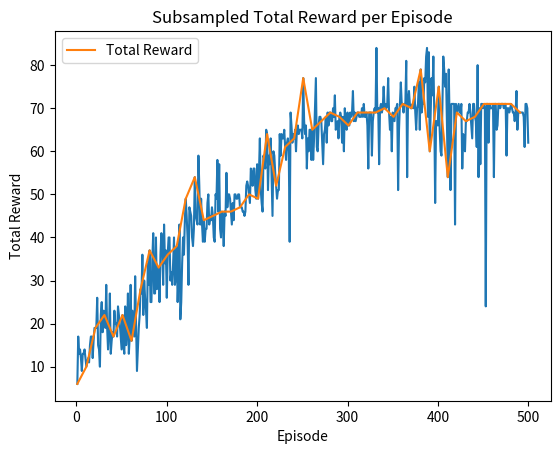

Generate this figure with matplotlib:
import matplotlib.pyplot as plt
import numpy as np
import re

data = """
Episode 1, Total Reward: 6, Epsilon: 0.995
Episode 2, Total Reward: 17, Epsilon: 0.990
Episode 3, Total Reward: 13, Epsilon: 0.985
Episode 4, Total Reward: 14, Epsilon: 0.980
Episode 5, Total Reward: 12, Epsilon: 0.975
Episode 6, Total Reward: 9, Epsilon: 0.970
Episode 7, Total Reward: 13, Epsilon: 0.966
Episode 8, Total Reward: 13, Epsilon: 0.961
Episode 9, Total Reward: 14, Epsilon: 0.956
Episode 10, Total Reward: 12, Epsilon: 0.951
Episode 11, Total Reward: 10, Epsilon: 0.946
Episode 12, Total Reward: 11, Epsilon: 0.942
Episode 13, Total Reward: 12, Epsilon: 0.937
Episode 14, Total Reward: 11, Epsilon: 0.932
Episode 15, Total Reward: 15, Epsilon: 0.928
Episode 16, Total Reward: 17, Epsilon: 0.923
Episode 17, Total Reward: 17, Epsilon: 0.918
Episode 18, Total Reward: 12, Epsilon: 0.914
Episode 19, Total Reward: 16, Epsilon: 0.909
Episode 20, Total Reward: 19, Epsilon: 0.905
Episode 21, Total Reward: 19, Epsilon: 0.900
Episode 22, Total Reward: 19, Epsilon: 0.896
Episode 23, Total Reward: 26, Epsilon: 0.891
Episode 24, Total Reward: 15, Epsilon: 0.887
Episode 25, Total Reward: 14, Epsilon: 0.882
Episode 26, Total Reward: 10, Epsilon: 0.878
Episode 27, Total Reward: 22, Epsilon: 0.873
Episode 28, Total Reward: 25, Epsilon: 0.869
Episode 29, Total Reward: 18, Epsilon: 0.865
Episode 30, Total Reward: 23, Epsilon: 0.860
Episode 31, Total Reward: 22, Epsilon: 0.856
Episode 32, Total Reward: 19, Epsilon: 0.852
Episode 33, Total Reward: 29, Epsilon: 0.848
Episode 34, Total Reward: 19, Epsilon: 0.843
Episode 35, Total Reward: 14, Epsilon: 0.839
Episode 36, Total Reward: 18, Epsilon: 0.835
Episode 37, Total Reward: 27, Epsilon: 0.831
Episode 38, Total Reward: 13, Epsilon: 0.827
Episode 39, Total Reward: 16, Epsilon: 0.822
Episode 40, Total Reward: 18, Epsilon: 0.818
Episode 41, Total Reward: 17, Epsilon: 0.814
Episode 42, Total Reward: 23, Epsilon: 0.810
Episode 43, Total Reward: 20, Epsilon: 0.806
Episode 44, Total Reward: 20, Epsilon: 0.802
Episode 45, Total Reward: 17, Epsilon: 0.798
Episode 46, Total Reward: 24, Epsilon: 0.794
Episode 47, Total Reward: 22, Epsilon: 0.790
Episode 48, Total Reward: 20, Epsilon: 0.786
Episode 49, Total Reward: 17, Epsilon: 0.782
Episode 50, Total Reward: 14, Epsilon: 0.778
Episode 51, Total Reward: 22, Epsilon: 0.774
Episode 52, Total Reward: 15, Epsilon: 0.771
Episode 53, Total Reward: 13, Epsilon: 0.767
Episode 54, Total Reward: 24, Epsilon: 0.763
Episode 55, Total Reward: 15, Epsilon: 0.759
Episode 56, Total Reward: 18, Epsilon: 0.755
Episode 57, Total Reward: 27, Epsilon: 0.751
Episode 58, Total Reward: 13, Epsilon: 0.748
Episode 59, Total Reward: 17, Epsilon: 0.744
Episode 60, Total Reward: 29, Epsilon: 0.740
Episode 61, Total Reward: 16, Epsilon: 0.737
Episode 62, Total Reward: 23, Epsilon: 0.733
Episode 63, Total Reward: 20, Epsilon: 0.729
Episode 64, Total Reward: 17, Epsilon: 0.726
Episode 65, Total Reward: 31, Epsilon: 0.722
Episode 66, Total Reward: 20, Epsilon: 0.718
Episode 67, Total Reward: 9, Epsilon: 0.715
Episode 68, Total Reward: 14, Epsilon: 0.711
Episode 69, Total Reward: 19, Epsilon: 0.708
Episode 70, Total Reward: 22, Epsilon: 0.704
Episode 71, Total Reward: 28, Epsilon: 0.701
Episode 72, Total Reward: 27, Epsilon: 0.697
Episode 73, Total Reward: 36, Epsilon: 0.694
Episode 74, Total Reward: 22, Epsilon: 0.690
Episode 75, Total Reward: 30, Epsilon: 0.687
Episode 76, Total Reward: 26, Epsilon: 0.683
Episode 77, Total Reward: 23, Epsilon: 0.680
Episode 78, Total Reward: 19, Epsilon: 0.676
Episode 79, Total Reward: 34, Epsilon: 0.673
Episode 80, Total Reward: 29, Epsilon: 0.670
Episode 81, Total Reward: 37, Epsilon: 0.666
Episode 82, Total Reward: 25, Epsilon: 0.663
Episode 83, Total Reward: 25, Epsilon: 0.660
Episode 84, Total Reward: 35, Epsilon: 0.656
Episode 85, Total Reward: 41, Epsilon: 0.653
Episode 86, Total Reward: 27, Epsilon: 0.650
Episode 87, Total Reward: 27, Epsilon: 0.647
Episode 88, Total Reward: 40, Epsilon: 0.643
Episode 89, Total Reward: 28, Epsilon: 0.640
Episode 90, Total Reward: 32, Epsilon: 0.637
Episode 91, Total Reward: 33, Epsilon: 0.634
Episode 92, Total Reward: 25, Epsilon: 0.631
Episode 93, Total Reward: 36, Epsilon: 0.627
Episode 94, Total Reward: 41, Epsilon: 0.624
Episode 95, Total Reward: 38, Epsilon: 0.621
Episode 96, Total Reward: 29, Epsilon: 0.618
Episode 97, Total Reward: 43, Epsilon: 0.615
Episode 98, Total Reward: 34, Epsilon: 0.612
Episode 99, Total Reward: 37, Epsilon: 0.609
Episode 100, Total Reward: 26, Epsilon: 0.606
Episode 101, Total Reward: 36, Epsilon: 0.603
Episode 102, Total Reward: 40, Epsilon: 0.600
Episode 103, Total Reward: 40, Epsilon: 0.597
Episode 104, Total Reward: 30, Epsilon: 0.594
Episode 105, Total Reward: 32, Epsilon: 0.591
Episode 106, Total Reward: 29, Epsilon: 0.588
Episode 107, Total Reward: 34, Epsilon: 0.585
Episode 108, Total Reward: 40, Epsilon: 0.582
Episode 109, Total Reward: 29, Epsilon: 0.579
Episode 110, Total Reward: 31, Epsilon: 0.576
Episode 111, Total Reward: 38, Epsilon: 0.573
Episode 112, Total Reward: 25, Epsilon: 0.570
Episode 113, Total Reward: 31, Epsilon: 0.568
Episode 114, Total Reward: 43, Epsilon: 0.565
Episode 115, Total Reward: 21, Epsilon: 0.562
Episode 116, Total Reward: 25, Epsilon: 0.559
Episode 117, Total Reward: 34, Epsilon: 0.556
Episode 118, Total Reward: 40, Epsilon: 0.554
Episode 119, Total Reward: 36, Epsilon: 0.551
Episode 120, Total Reward: 44, Epsilon: 0.548
Episode 121, Total Reward: 49, Epsilon: 0.545
Episode 122, Total Reward: 45, Epsilon: 0.543
Episode 123, Total Reward: 40, Epsilon: 0.540
Episode 124, Total Reward: 29, Epsilon: 0.537
Episode 125, Total Reward: 47, Epsilon: 0.534
Episode 126, Total Reward: 46, Epsilon: 0.532
Episode 127, Total Reward: 45, Epsilon: 0.529
Episode 128, Total Reward: 40, Epsilon: 0.526
Episode 129, Total Reward: 38, Epsilon: 0.524
Episode 130, Total Reward: 42, Epsilon: 0.521
Episode 131, Total Reward: 54, Epsilon: 0.519
Episode 132, Total Reward: 45, Epsilon: 0.516
Episode 133, Total Reward: 44, Epsilon: 0.513
Episode 134, Total Reward: 43, Epsilon: 0.511
Episode 135, Total Reward: 59, Epsilon: 0.508
Episode 136, Total Reward: 52, Epsilon: 0.506
Episode 137, Total Reward: 43, Epsilon: 0.503
Episode 138, Total Reward: 49, Epsilon: 0.501
Episode 139, Total Reward: 43, Epsilon: 0.498
Episode 140, Total Reward: 39, Epsilon: 0.496
Episode 141, Total Reward: 44, Epsilon: 0.493
Episode 142, Total Reward: 39, Epsilon: 0.491
Episode 143, Total Reward: 42, Epsilon: 0.488
Episode 144, Total Reward: 42, Epsilon: 0.486
Episode 145, Total Reward: 48, Epsilon: 0.483
Episode 146, Total Reward: 50, Epsilon: 0.481
Episode 147, Total Reward: 43, Epsilon: 0.479
Episode 148, Total Reward: 45, Epsilon: 0.476
Episode 149, Total Reward: 44, Epsilon: 0.474
Episode 150, Total Reward: 47, Epsilon: 0.471
Episode 151, Total Reward: 45, Epsilon: 0.469
Episode 152, Total Reward: 40, Epsilon: 0.467
Episode 153, Total Reward: 39, Epsilon: 0.464
Episode 154, Total Reward: 50, Epsilon: 0.462
Episode 155, Total Reward: 49, Epsilon: 0.460
Episode 156, Total Reward: 58, Epsilon: 0.458
Episode 157, Total Reward: 46, Epsilon: 0.455
Episode 158, Total Reward: 57, Epsilon: 0.453
Episode 159, Total Reward: 42, Epsilon: 0.451
Episode 160, Total Reward: 40, Epsilon: 0.448
Episode 161, Total Reward: 46, Epsilon: 0.446
Episode 162, Total Reward: 45, Epsilon: 0.444
Episode 163, Total Reward: 38, Epsilon: 0.442
Episode 164, Total Reward: 46, Epsilon: 0.440
Episode 165, Total Reward: 45, Epsilon: 0.437
Episode 166, Total Reward: 55, Epsilon: 0.435
Episode 167, Total Reward: 47, Epsilon: 0.433
Episode 168, Total Reward: 50, Epsilon: 0.431
Episode 169, Total Reward: 50, Epsilon: 0.429
Episode 170, Total Reward: 49, Epsilon: 0.427
Episode 171, Total Reward: 46, Epsilon: 0.424
Episode 172, Total Reward: 43, Epsilon: 0.422
Episode 173, Total Reward: 48, Epsilon: 0.420
Episode 174, Total Reward: 44, Epsilon: 0.418
Episode 175, Total Reward: 50, Epsilon: 0.416
Episode 176, Total Reward: 50, Epsilon: 0.414
Episode 177, Total Reward: 49, Epsilon: 0.412
Episode 178, Total Reward: 49, Epsilon: 0.410
Episode 179, Total Reward: 50, Epsilon: 0.408
Episode 180, Total Reward: 50, Epsilon: 0.406
Episode 181, Total Reward: 47, Epsilon: 0.404
Episode 182, Total Reward: 47, Epsilon: 0.402
Episode 183, Total Reward: 47, Epsilon: 0.400
Episode 184, Total Reward: 46, Epsilon: 0.398
Episode 185, Total Reward: 46, Epsilon: 0.396
Episode 186, Total Reward: 45, Epsilon: 0.394
Episode 187, Total Reward: 46, Epsilon: 0.392
Episode 188, Total Reward: 52, Epsilon: 0.390
Episode 189, Total Reward: 53, Epsilon: 0.388
Episode 190, Total Reward: 52, Epsilon: 0.386
Episode 191, Total Reward: 50, Epsilon: 0.384
Episode 192, Total Reward: 48, Epsilon: 0.382
Episode 193, Total Reward: 56, Epsilon: 0.380
Episode 194, Total Reward: 55, Epsilon: 0.378
Episode 195, Total Reward: 52, Epsilon: 0.376
Episode 196, Total Reward: 56, Epsilon: 0.374
Episode 197, Total Reward: 56, Epsilon: 0.373
Episode 198, Total Reward: 51, Epsilon: 0.371
Episode 199, Total Reward: 49, Epsilon: 0.369
Episode 200, Total Reward: 57, Epsilon: 0.367
Episode 201, Total Reward: 49, Epsilon: 0.365
Episode 202, Total Reward: 55, Epsilon: 0.363
Episode 203, Total Reward: 63, Epsilon: 0.361
Episode 204, Total Reward: 51, Epsilon: 0.360
Episode 205, Total Reward: 48, Epsilon: 0.358
Episode 206, Total Reward: 46, Epsilon: 0.356
Episode 207, Total Reward: 59, Epsilon: 0.354
Episode 208, Total Reward: 58, Epsilon: 0.353
Episode 209, Total Reward: 56, Epsilon: 0.351
Episode 210, Total Reward: 65, Epsilon: 0.349
Episode 211, Total Reward: 64, Epsilon: 0.347
Episode 212, Total Reward: 51, Epsilon: 0.346
Episode 213, Total Reward: 59, Epsilon: 0.344
Episode 214, Total Reward: 57, Epsilon: 0.342
Episode 215, Total Reward: 63, Epsilon: 0.340
Episode 216, Total Reward: 54, Epsilon: 0.339
Episode 217, Total Reward: 45, Epsilon: 0.337
Episode 218, Total Reward: 60, Epsilon: 0.335
Episode 219, Total Reward: 59, Epsilon: 0.334
Episode 220, Total Reward: 55, Epsilon: 0.332
Episode 221, Total Reward: 52, Epsilon: 0.330
Episode 222, Total Reward: 49, Epsilon: 0.329
Episode 223, Total Reward: 51, Epsilon: 0.327
Episode 224, Total Reward: 51, Epsilon: 0.325
Episode 225, Total Reward: 64, Epsilon: 0.324
Episode 226, Total Reward: 59, Epsilon: 0.322
Episode 227, Total Reward: 64, Epsilon: 0.321
Episode 228, Total Reward: 63, Epsilon: 0.319
Episode 229, Total Reward: 63, Epsilon: 0.317
Episode 230, Total Reward: 65, Epsilon: 0.316
Episode 231, Total Reward: 61, Epsilon: 0.314
Episode 232, Total Reward: 58, Epsilon: 0.313
Episode 233, Total Reward: 62, Epsilon: 0.311
Episode 234, Total Reward: 63, Epsilon: 0.309
Episode 235, Total Reward: 60, Epsilon: 0.308
Episode 236, Total Reward: 39, Epsilon: 0.306
Episode 237, Total Reward: 69, Epsilon: 0.305
Episode 238, Total Reward: 66, Epsilon: 0.303
Episode 239, Total Reward: 62, Epsilon: 0.302
Episode 240, Total Reward: 64, Epsilon: 0.300
Episode 241, Total Reward: 63, Epsilon: 0.299
Episode 242, Total Reward: 65, Epsilon: 0.297
Episode 243, Total Reward: 60, Epsilon: 0.296
Episode 244, Total Reward: 65, Epsilon: 0.294
Episode 245, Total Reward: 66, Epsilon: 0.293
Episode 246, Total Reward: 64, Epsilon: 0.291
Episode 247, Total Reward: 65, Epsilon: 0.290
Episode 248, Total Reward: 65, Epsilon: 0.288
Episode 249, Total Reward: 65, Epsilon: 0.287
Episode 250, Total Reward: 63, Epsilon: 0.286
Episode 251, Total Reward: 77, Epsilon: 0.284
Episode 252, Total Reward: 67, Epsilon: 0.283
Episode 253, Total Reward: 64, Epsilon: 0.281
Episode 254, Total Reward: 66, Epsilon: 0.280
Episode 255, Total Reward: 56, Epsilon: 0.279
Episode 256, Total Reward: 63, Epsilon: 0.277
Episode 257, Total Reward: 60, Epsilon: 0.276
Episode 258, Total Reward: 65, Epsilon: 0.274
Episode 259, Total Reward: 65, Epsilon: 0.273
Episode 260, Total Reward: 58, Epsilon: 0.272
Episode 261, Total Reward: 65, Epsilon: 0.270
Episode 262, Total Reward: 58, Epsilon: 0.269
Episode 263, Total Reward: 63, Epsilon: 0.268
Episode 264, Total Reward: 70, Epsilon: 0.266
Episode 265, Total Reward: 77, Epsilon: 0.265
Episode 266, Total Reward: 61, Epsilon: 0.264
Episode 267, Total Reward: 60, Epsilon: 0.262
Episode 268, Total Reward: 66, Epsilon: 0.261
Episode 269, Total Reward: 68, Epsilon: 0.260
Episode 270, Total Reward: 68, Epsilon: 0.258
Episode 271, Total Reward: 67, Epsilon: 0.257
Episode 272, Total Reward: 62, Epsilon: 0.256
Episode 273, Total Reward: 57, Epsilon: 0.255
Episode 274, Total Reward: 64, Epsilon: 0.253
Episode 275, Total Reward: 65, Epsilon: 0.252
Episode 276, Total Reward: 68, Epsilon: 0.251
Episode 277, Total Reward: 62, Epsilon: 0.249
Episode 278, Total Reward: 69, Epsilon: 0.248
Episode 279, Total Reward: 66, Epsilon: 0.247
Episode 280, Total Reward: 69, Epsilon: 0.246
Episode 281, Total Reward: 69, Epsilon: 0.245
Episode 282, Total Reward: 67, Epsilon: 0.243
Episode 283, Total Reward: 67, Epsilon: 0.242
Episode 284, Total Reward: 70, Epsilon: 0.241
Episode 285, Total Reward: 68, Epsilon: 0.240
Episode 286, Total Reward: 73, Epsilon: 0.238
Episode 287, Total Reward: 65, Epsilon: 0.237
Episode 288, Total Reward: 66, Epsilon: 0.236
Episode 289, Total Reward: 67, Epsilon: 0.235
Episode 290, Total Reward: 63, Epsilon: 0.234
Episode 291, Total Reward: 68, Epsilon: 0.233
Episode 292, Total Reward: 69, Epsilon: 0.231
Episode 293, Total Reward: 68, Epsilon: 0.230
Episode 294, Total Reward: 62, Epsilon: 0.229
Episode 295, Total Reward: 68, Epsilon: 0.228
Episode 296, Total Reward: 60, Epsilon: 0.227
Episode 297, Total Reward: 70, Epsilon: 0.226
Episode 298, Total Reward: 66, Epsilon: 0.225
Episode 299, Total Reward: 65, Epsilon: 0.223
Episode 300, Total Reward: 69, Epsilon: 0.222
Episode 301, Total Reward: 66, Epsilon: 0.221
Episode 302, Total Reward: 66, Epsilon: 0.220
Episode 303, Total Reward: 69, Epsilon: 0.219
Episode 304, Total Reward: 68, Epsilon: 0.218
Episode 305, Total Reward: 69, Epsilon: 0.217
Episode 306, Total Reward: 74, Epsilon: 0.216
Episode 307, Total Reward: 67, Epsilon: 0.215
Episode 308, Total Reward: 69, Epsilon: 0.214
Episode 309, Total Reward: 67, Epsilon: 0.212
Episode 310, Total Reward: 68, Epsilon: 0.211
Episode 311, Total Reward: 69, Epsilon: 0.210
Episode 312, Total Reward: 69, Epsilon: 0.209
Episode 313, Total Reward: 68, Epsilon: 0.208
Episode 314, Total Reward: 68, Epsilon: 0.207
Episode 315, Total Reward: 68, Epsilon: 0.206
Episode 316, Total Reward: 70, Epsilon: 0.205
Episode 317, Total Reward: 68, Epsilon: 0.204
Episode 318, Total Reward: 71, Epsilon: 0.203
Episode 319, Total Reward: 68, Epsilon: 0.202
Episode 320, Total Reward: 68, Epsilon: 0.201
Episode 321, Total Reward: 69, Epsilon: 0.200
Episode 322, Total Reward: 66, Epsilon: 0.199
Episode 323, Total Reward: 56, Epsilon: 0.198
Episode 324, Total Reward: 69, Epsilon: 0.197
Episode 325, Total Reward: 69, Epsilon: 0.196
Episode 326, Total Reward: 69, Epsilon: 0.195
Episode 327, Total Reward: 59, Epsilon: 0.194
Episode 328, Total Reward: 67, Epsilon: 0.193
Episode 329, Total Reward: 69, Epsilon: 0.192
Episode 330, Total Reward: 70, Epsilon: 0.191
Episode 331, Total Reward: 69, Epsilon: 0.190
Episode 332, Total Reward: 84, Epsilon: 0.189
Episode 333, Total Reward: 69, Epsilon: 0.188
Episode 334, Total Reward: 70, Epsilon: 0.187
Episode 335, Total Reward: 57, Epsilon: 0.187
Episode 336, Total Reward: 70, Epsilon: 0.186
Episode 337, Total Reward: 71, Epsilon: 0.185
Episode 338, Total Reward: 69, Epsilon: 0.184
Episode 339, Total Reward: 70, Epsilon: 0.183
Episode 340, Total Reward: 75, Epsilon: 0.182
Episode 341, Total Reward: 70, Epsilon: 0.181
Episode 342, Total Reward: 71, Epsilon: 0.180
Episode 343, Total Reward: 70, Epsilon: 0.179
Episode 344, Total Reward: 71, Epsilon: 0.178
Episode 345, Total Reward: 77, Epsilon: 0.177
Episode 346, Total Reward: 69, Epsilon: 0.177
Episode 347, Total Reward: 65, Epsilon: 0.176
Episode 348, Total Reward: 68, Epsilon: 0.175
Episode 349, Total Reward: 60, Epsilon: 0.174
Episode 350, Total Reward: 69, Epsilon: 0.173
Episode 351, Total Reward: 68, Epsilon: 0.172
Episode 352, Total Reward: 67, Epsilon: 0.171
Episode 353, Total Reward: 70, Epsilon: 0.170
Episode 354, Total Reward: 70, Epsilon: 0.170
Episode 355, Total Reward: 71, Epsilon: 0.169
Episode 356, Total Reward: 51, Epsilon: 0.168
Episode 357, Total Reward: 65, Epsilon: 0.167
Episode 358, Total Reward: 71, Epsilon: 0.166
Episode 359, Total Reward: 76, Epsilon: 0.165
Episode 360, Total Reward: 71, Epsilon: 0.165
Episode 361, Total Reward: 71, Epsilon: 0.164
Episode 362, Total Reward: 69, Epsilon: 0.163
Episode 363, Total Reward: 71, Epsilon: 0.162
Episode 364, Total Reward: 71, Epsilon: 0.161
Episode 365, Total Reward: 81, Epsilon: 0.160
Episode 366, Total Reward: 54, Epsilon: 0.160
Episode 367, Total Reward: 72, Epsilon: 0.159
Episode 368, Total Reward: 74, Epsilon: 0.158
Episode 369, Total Reward: 71, Epsilon: 0.157
Episode 370, Total Reward: 70, Epsilon: 0.157
Episode 371, Total Reward: 70, Epsilon: 0.156
Episode 372, Total Reward: 71, Epsilon: 0.155
Episode 373, Total Reward: 70, Epsilon: 0.154
Episode 374, Total Reward: 75, Epsilon: 0.153
Episode 375, Total Reward: 69, Epsilon: 0.153
Episode 376, Total Reward: 65, Epsilon: 0.152
Episode 377, Total Reward: 70, Epsilon: 0.151
Episode 378, Total Reward: 71, Epsilon: 0.150
Episode 379, Total Reward: 76, Epsilon: 0.150
Episode 380, Total Reward: 65, Epsilon: 0.149
Episode 381, Total Reward: 79, Epsilon: 0.148
Episode 382, Total Reward: 69, Epsilon: 0.147
Episode 383, Total Reward: 71, Epsilon: 0.147
Episode 384, Total Reward: 71, Epsilon: 0.146
Episode 385, Total Reward: 77, Epsilon: 0.145
Episode 386, Total Reward: 76, Epsilon: 0.144
Episode 387, Total Reward: 82, Epsilon: 0.144
Episode 388, Total Reward: 84, Epsilon: 0.143
Episode 389, Total Reward: 68, Epsilon: 0.142
Episode 390, Total Reward: 83, Epsilon: 0.142
Episode 391, Total Reward: 60, Epsilon: 0.141
Episode 392, Total Reward: 69, Epsilon: 0.140
Episode 393, Total Reward: 77, Epsilon: 0.139
Episode 394, Total Reward: 73, Epsilon: 0.139
Episode 395, Total Reward: 82, Epsilon: 0.138
Episode 396, Total Reward: 69, Epsilon: 0.137
Episode 397, Total Reward: 48, Epsilon: 0.137
Episode 398, Total Reward: 67, Epsilon: 0.136
Episode 399, Total Reward: 67, Epsilon: 0.135
Episode 400, Total Reward: 66, Epsilon: 0.135
Episode 401, Total Reward: 75, Epsilon: 0.134
Episode 402, Total Reward: 65, Epsilon: 0.133
Episode 403, Total Reward: 60, Epsilon: 0.133
Episode 404, Total Reward: 59, Epsilon: 0.132
Episode 405, Total Reward: 71, Epsilon: 0.131
Episode 406, Total Reward: 82, Epsilon: 0.131
Episode 407, Total Reward: 79, Epsilon: 0.130
Episode 408, Total Reward: 75, Epsilon: 0.129
Episode 409, Total Reward: 78, Epsilon: 0.129
Episode 410, Total Reward: 67, Epsilon: 0.128
Episode 411, Total Reward: 54, Epsilon: 0.127
Episode 412, Total Reward: 79, Epsilon: 0.127
Episode 413, Total Reward: 67, Epsilon: 0.126
Episode 414, Total Reward: 51, Epsilon: 0.126
Episode 415, Total Reward: 71, Epsilon: 0.125
Episode 416, Total Reward: 71, Epsilon: 0.124
Episode 417, Total Reward: 71, Epsilon: 0.124
Episode 418, Total Reward: 71, Epsilon: 0.123
Episode 419, Total Reward: 43, Epsilon: 0.122
Episode 420, Total Reward: 71, Epsilon: 0.122
Episode 421, Total Reward: 69, Epsilon: 0.121
Episode 422, Total Reward: 70, Epsilon: 0.121
Episode 423, Total Reward: 71, Epsilon: 0.120
Episode 424, Total Reward: 69, Epsilon: 0.119
Episode 425, Total Reward: 69, Epsilon: 0.119
Episode 426, Total Reward: 71, Epsilon: 0.118
Episode 427, Total Reward: 56, Epsilon: 0.118
Episode 428, Total Reward: 64, Epsilon: 0.117
Episode 429, Total Reward: 63, Epsilon: 0.116
Episode 430, Total Reward: 60, Epsilon: 0.116
Episode 431, Total Reward: 67, Epsilon: 0.115
Episode 432, Total Reward: 67, Epsilon: 0.115
Episode 433, Total Reward: 69, Epsilon: 0.114
Episode 434, Total Reward: 69, Epsilon: 0.114
Episode 435, Total Reward: 71, Epsilon: 0.113
Episode 436, Total Reward: 69, Epsilon: 0.112
Episode 437, Total Reward: 66, Epsilon: 0.112
Episode 438, Total Reward: 63, Epsilon: 0.111
Episode 439, Total Reward: 71, Epsilon: 0.111
Episode 440, Total Reward: 71, Epsilon: 0.110
Episode 441, Total Reward: 68, Epsilon: 0.110
Episode 442, Total Reward: 67, Epsilon: 0.109
Episode 443, Total Reward: 61, Epsilon: 0.109
Episode 444, Total Reward: 80, Epsilon: 0.108
Episode 445, Total Reward: 54, Epsilon: 0.107
Episode 446, Total Reward: 70, Epsilon: 0.107
Episode 447, Total Reward: 57, Epsilon: 0.106
Episode 448, Total Reward: 71, Epsilon: 0.106
Episode 449, Total Reward: 71, Epsilon: 0.105
Episode 450, Total Reward: 70, Epsilon: 0.105
Episode 451, Total Reward: 71, Epsilon: 0.104
Episode 452, Total Reward: 70, Epsilon: 0.104
Episode 453, Total Reward: 24, Epsilon: 0.103
Episode 454, Total Reward: 71, Epsilon: 0.103
Episode 455, Total Reward: 71, Epsilon: 0.102
Episode 456, Total Reward: 62, Epsilon: 0.102
Episode 457, Total Reward: 71, Epsilon: 0.101
Episode 458, Total Reward: 70, Epsilon: 0.101
Episode 459, Total Reward: 70, Epsilon: 0.100
Episode 460, Total Reward: 70, Epsilon: 0.100
Episode 461, Total Reward: 71, Epsilon: 0.100
Episode 462, Total Reward: 54, Epsilon: 0.100
Episode 463, Total Reward: 71, Epsilon: 0.100
Episode 464, Total Reward: 71, Epsilon: 0.100
Episode 465, Total Reward: 65, Epsilon: 0.100
Episode 466, Total Reward: 66, Epsilon: 0.100
Episode 467, Total Reward: 71, Epsilon: 0.100
Episode 468, Total Reward: 71, Epsilon: 0.100
Episode 469, Total Reward: 70, Epsilon: 0.100
Episode 470, Total Reward: 71, Epsilon: 0.100
Episode 471, Total Reward: 71, Epsilon: 0.100
Episode 472, Total Reward: 71, Epsilon: 0.100
Episode 473, Total Reward: 70, Epsilon: 0.100
Episode 474, Total Reward: 71, Epsilon: 0.100
Episode 475, Total Reward: 71, Epsilon: 0.100
Episode 476, Total Reward: 59, Epsilon: 0.100
Episode 477, Total Reward: 70, Epsilon: 0.100
Episode 478, Total Reward: 70, Epsilon: 0.100
Episode 479, Total Reward: 69, Epsilon: 0.100
Episode 480, Total Reward: 70, Epsilon: 0.100
Episode 481, Total Reward: 71, Epsilon: 0.100
Episode 482, Total Reward: 70, Epsilon: 0.100
Episode 483, Total Reward: 69, Epsilon: 0.100
Episode 484, Total Reward: 69, Epsilon: 0.100
Episode 485, Total Reward: 67, Epsilon: 0.100
Episode 486, Total Reward: 69, Epsilon: 0.100
Episode 487, Total Reward: 74, Epsilon: 0.100
Episode 488, Total Reward: 65, Epsilon: 0.100
Episode 489, Total Reward: 69, Epsilon: 0.100
Episode 490, Total Reward: 69, Epsilon: 0.100
Episode 491, Total Reward: 69, Epsilon: 0.100
Episode 492, Total Reward: 69, Epsilon: 0.100
Episode 493, Total Reward: 69, Epsilon: 0.100
Episode 494, Total Reward: 69, Epsilon: 0.100
Episode 495, Total Reward: 68, Epsilon: 0.100
Episode 496, Total Reward: 61, Epsilon: 0.100
Episode 497, Total Reward: 71, Epsilon: 0.100
Episode 498, Total Reward: 71, Epsilon: 0.100
Episode 499, Total Reward: 70, Epsilon: 0.100
Episode 500, Total Reward: 62, Epsilon: 0.100
"""

episodes = []
total_rewards = []
epsilons = []

for line in data.strip().split('\n'):
    match = re.match(r"Episode (\d+), Total Reward: (\d+), Epsilon: ([\d.]+)", line)
    if match:
        episodes.append(int(match.group(1)))
        total_rewards.append(int(match.group(2)))
        epsilons.append(float(match.group(3)))

# print("Episodes:", episodes)
# print("Total Rewards:", total_rewards)
# print("Epsilon values:", epsilons)

plt.plot(episodes, total_rewards)
plt.xlabel("Episode")
plt.ylabel("Total Reward")
plt.title("Total Reward per Episode")
plt.show()

# Subsample the data to reduce the number of points
subsample_rate = 10
subsampled_episodes = episodes[::subsample_rate]
subsampled_rewards = total_rewards[::subsample_rate]
subsampled_epsilons = epsilons[::subsample_rate]
plt.plot(subsampled_episodes, subsampled_rewards, label='Total Reward')
plt.xlabel("Episode")
plt.ylabel("Total Reward")
plt.title("Subsampled Total Reward per Episode")
plt.legend()
plt.show()

# Print 10 best episodes based on total reward
best_episodes = sorted(zip(episodes, total_rewards, epsilons), key=lambda x: x[1], reverse=True)[:10]
print("Best 10 Episodes based on Total Reward:")
for episode, reward, epsilon in best_episodes:
    print(f"Episode {episode}, Total Reward: {reward}, Epsilon: {epsilon:.3f}")

def get_rewards():
    """Return the list of total rewards for all episodes (for import by other scripts)."""
    return total_rewards

def get_episodes():
    """Return the list of episode numbers."""
    return episodes

def get_epsilons():
    """Return the list of epsilon values."""
    return epsilons
